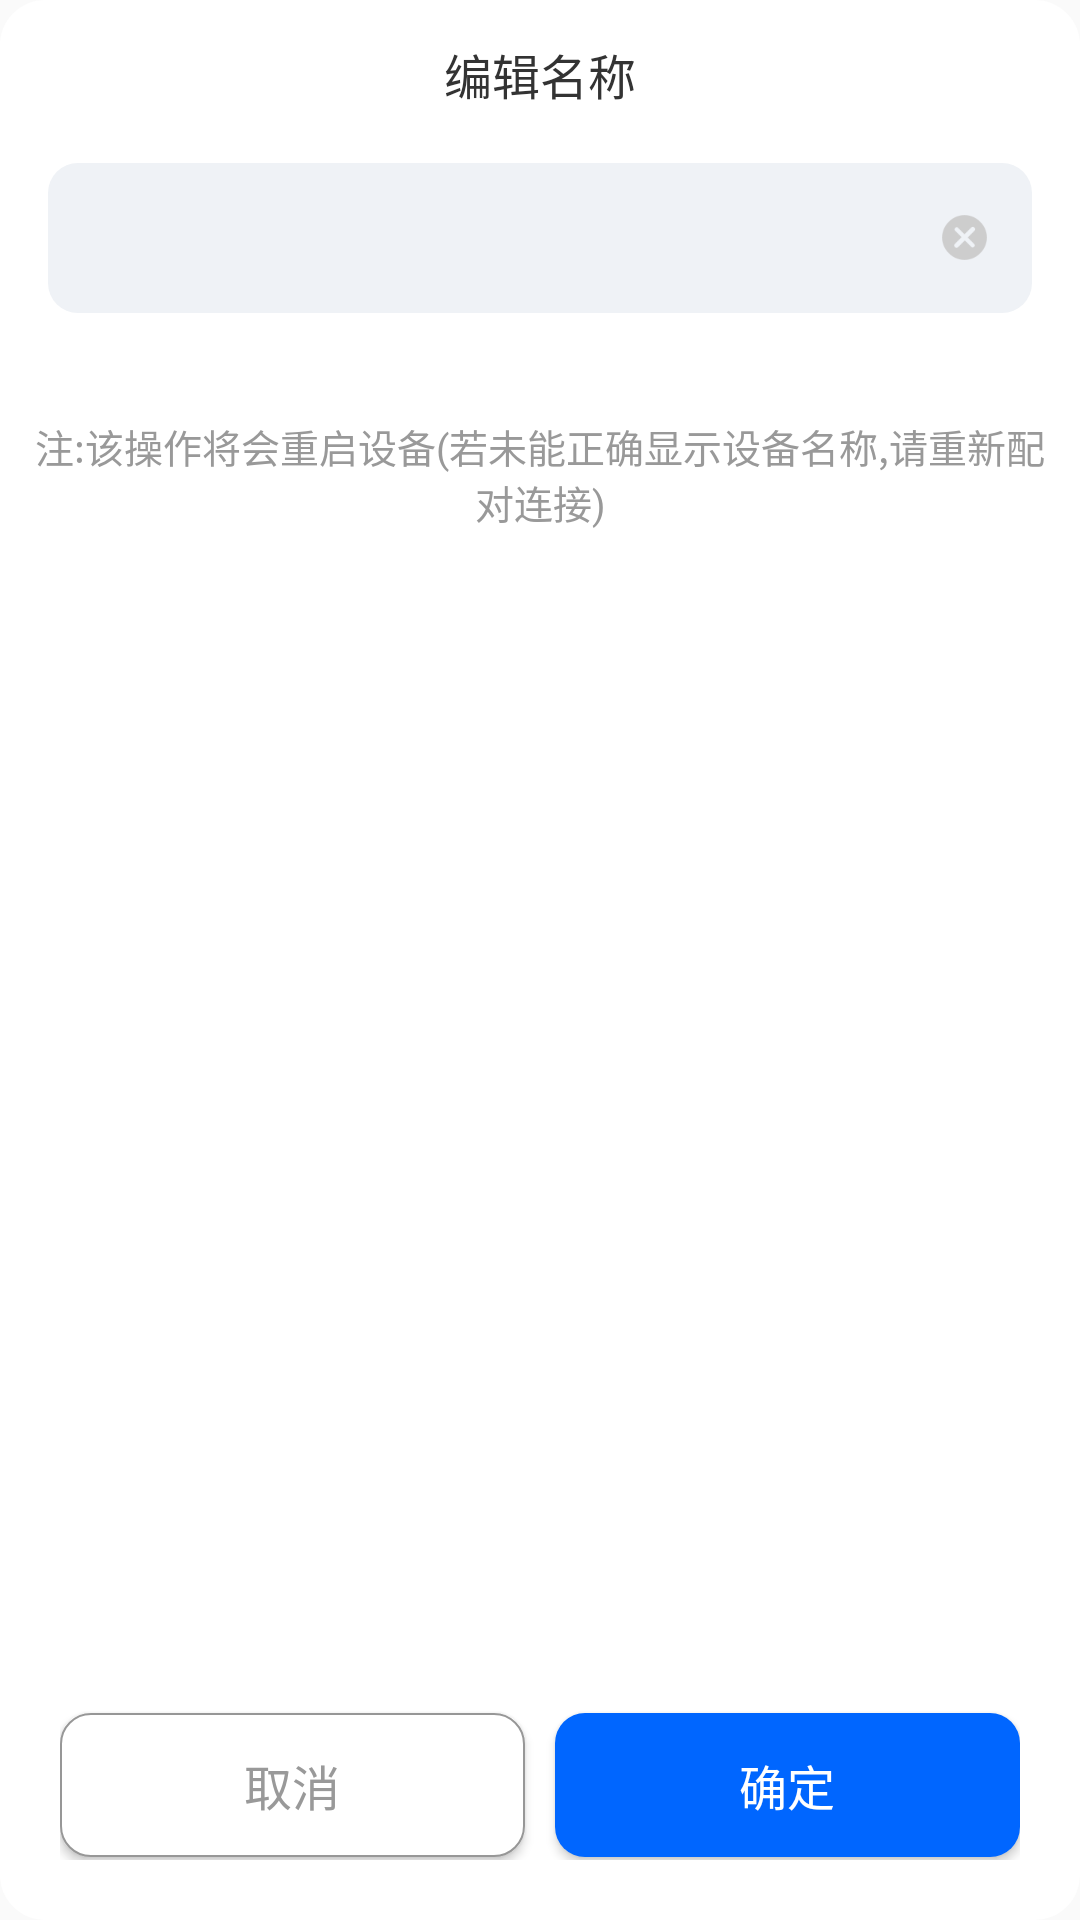

The Android layout XML behind this screen, and the referenced resources:
<!-- AndroidManifest.xml: application theme Theme.GetD -->
<!-- res/layout/pop_edit_name.xml -->
<?xml version="1.0" encoding="utf-8"?>
<LinearLayout xmlns:android="http://schemas.android.com/apk/res/android"
    android:layout_width="match_parent"
    android:layout_height="@dimen/dp_272"
    android:background="@drawable/bg_white_radius_15dp"
    android:orientation="vertical"
    android:layout_marginStart="@dimen/dp_16"
    android:layout_marginEnd="@dimen/dp_16"
    android:layout_marginBottom="34dp"
    android:gravity="center_horizontal">

    <LinearLayout
        android:layout_width="match_parent"
        android:layout_height="wrap_content"
        android:layout_marginStart="16dp"
        android:layout_marginTop="13dp"
        android:layout_marginEnd="16dp"
        android:orientation="vertical"
        android:gravity="center">

        <TextView
            android:id="@+id/tv_title"
            android:layout_width="wrap_content"
            android:layout_height="wrap_content"
            android:gravity="center"
            android:text="@string/edit_name"
            android:textColor="@color/text333"
            android:textSize="@dimen/sp_16" />

        <RelativeLayout
            android:layout_width="match_parent"
            android:layout_height="@dimen/dp_50"
            android:layout_marginTop="@dimen/dp_18"
            android:background="@drawable/bg_scan_item_radius_10dp">
            <EditText
                android:id="@+id/et_name"
                android:layout_width="match_parent"
                android:layout_height="match_parent"
                android:autofillHints=""
                android:layout_marginStart="@dimen/dp_30"
                android:textCursorDrawable="@color/bg_blue"
                android:textColor="@color/text333"
                android:textSize="@dimen/sp_16"
                android:background="@null"
                android:maxLength="20"/>
            <ImageView
                android:id="@+id/iv_clear"
                android:layout_width="@dimen/dp_15"
                android:layout_height="@dimen/dp_15"
                android:src="@drawable/edit_clear"
                android:layout_alignParentEnd="true"
                android:layout_centerVertical="true"
                android:layout_marginEnd="@dimen/dp_15"/>
        </RelativeLayout>

    </LinearLayout>
    <LinearLayout
        android:layout_width="match_parent"
        android:layout_height="0dp"
        android:layout_weight="1"
        android:layout_marginTop="@dimen/dp_25"
        android:layout_marginBottom="@dimen/dp_10"
        android:padding="@dimen/dp_10"
        android:gravity="center_horizontal"
        >
        <TextView
            android:id="@+id/tv_content"
            android:layout_width="wrap_content"
            android:layout_height="wrap_content"
            android:gravity="center"
            android:text="@string/edit_name_tip"
            android:textColor="@color/text999"
            android:textSize="@dimen/sp_13" />
    </LinearLayout>
    <View
        android:layout_width="match_parent"
        android:layout_height="0.5dp"
        android:layout_marginTop="24dp"
        android:background="@color/pop_line"
        android:visibility="gone"
        />
    <LinearLayout
        android:layout_width="match_parent"
        android:layout_height="@dimen/dp_50"
        android:gravity="center_vertical"
        android:layout_marginStart="@dimen/dp_20"
        android:layout_marginEnd="@dimen/dp_20"
        android:layout_marginBottom="@dimen/dp_20">
        <Button
            android:id="@+id/tv_cancel"
            android:layout_width="0dp"
            android:layout_weight="1"
            android:layout_height="wrap_content"
            android:gravity="center"
            android:layout_marginEnd="@dimen/dp_5"
            android:background="@drawable/bg_white_with_stroke_radius_10dp"
            android:text="@string/cancel"
            android:textColor="@color/text999"
            android:textSize="16sp" />
        <View
            android:layout_width="0.5dp"
            android:layout_height="match_parent"
            android:background="@color/pop_line"
            android:visibility="gone"
            />
        <Button
            android:id="@+id/tv_confirm"
            android:layout_width="0dp"
            android:layout_weight="1"
            android:layout_height="wrap_content"
            android:layout_marginStart="@dimen/dp_5"
            android:gravity="center"
            android:background="@drawable/bg_blue_radius_10dp"
            android:text="@string/confirm"
            android:textColor="@color/white"
            android:textSize="16sp" />
    </LinearLayout>
</LinearLayout>
<!-- resources referenced by this layout -->
<resources>
  <color name="bg_blue">#0066FF</color>
  <color name="pop_line">#979797</color>
  <color name="text333">#333333</color>
  <color name="text999">#999999</color>
  <color name="white">#FFFFFFFF</color>
  <dimen name="dp_10">10dp</dimen>
  <dimen name="dp_15">15dp</dimen>
  <dimen name="dp_16">16dp</dimen>
  <dimen name="dp_18">18dp</dimen>
  <dimen name="dp_20">20dp</dimen>
  <dimen name="dp_25">25dp</dimen>
  <dimen name="dp_272">272dp</dimen>
  <dimen name="dp_30">30dp</dimen>
  <dimen name="dp_5">5dp</dimen>
  <dimen name="dp_50">50dp</dimen>
  <dimen name="sp_13">13sp</dimen>
  <dimen name="sp_16">16sp</dimen>
  <!-- drawable bg_blue_radius_10dp (drawable) -->
  <?xml version="1.0" encoding="utf-8"?>
  <shape xmlns:android="http://schemas.android.com/apk/res/android"
      android:shape="rectangle">
  
      <solid android:color="@color/bg_blue"/>
  
      <corners android:radius="@dimen/dp_10" />
  
  </shape>
  <!-- drawable bg_scan_item_radius_10dp (drawable) -->
  <?xml version="1.0" encoding="utf-8"?>
  <shape xmlns:android="http://schemas.android.com/apk/res/android"
      android:shape="rectangle">
  
      <solid android:color="@color/bg_scan_item" />
  
      <corners android:radius="10dp" />
  
  </shape>
  <!-- drawable bg_white_radius_15dp (drawable) -->
  <?xml version="1.0" encoding="utf-8"?>
  <shape xmlns:android="http://schemas.android.com/apk/res/android"
      android:shape="rectangle">
  
      <solid android:color="@color/white"/>
  
      <corners android:radius="15dp" />
  
  </shape>
  <!-- drawable bg_white_with_stroke_radius_10dp (drawable) -->
  <?xml version="1.0" encoding="utf-8"?>
  <shape xmlns:android="http://schemas.android.com/apk/res/android"
      android:shape="rectangle">
  
      <solid android:color="@color/white"/>
  
      <corners android:radius="@dimen/dp_10" />
      <stroke android:color="@color/stroke"
          android:width="0.5dp"/>
  
  </shape>
  <!-- drawable edit_clear: png bitmap (drawable-xxhdpi, 1567 bytes) -->
  <string name="cancel">取消</string>
  <string name="confirm">确定</string>
  <string name="edit_name">编辑名称</string>
  <string name="edit_name_tip">注:该操作将会重启设备(若未能正确显示设备名称,请重新配对连接)</string>
  <style name="Theme.GetD" parent="Theme.AppCompat.Light.NoActionBar">
          <item name="android:forceDarkAllowed">false</item>
  
  
  
          
  
  
  
  
          
  
          
  
          
  
      </style>
  <color name="bg_scan_item">#EFF2F6</color>
  <color name="stroke">#979797</color>
</resources>
